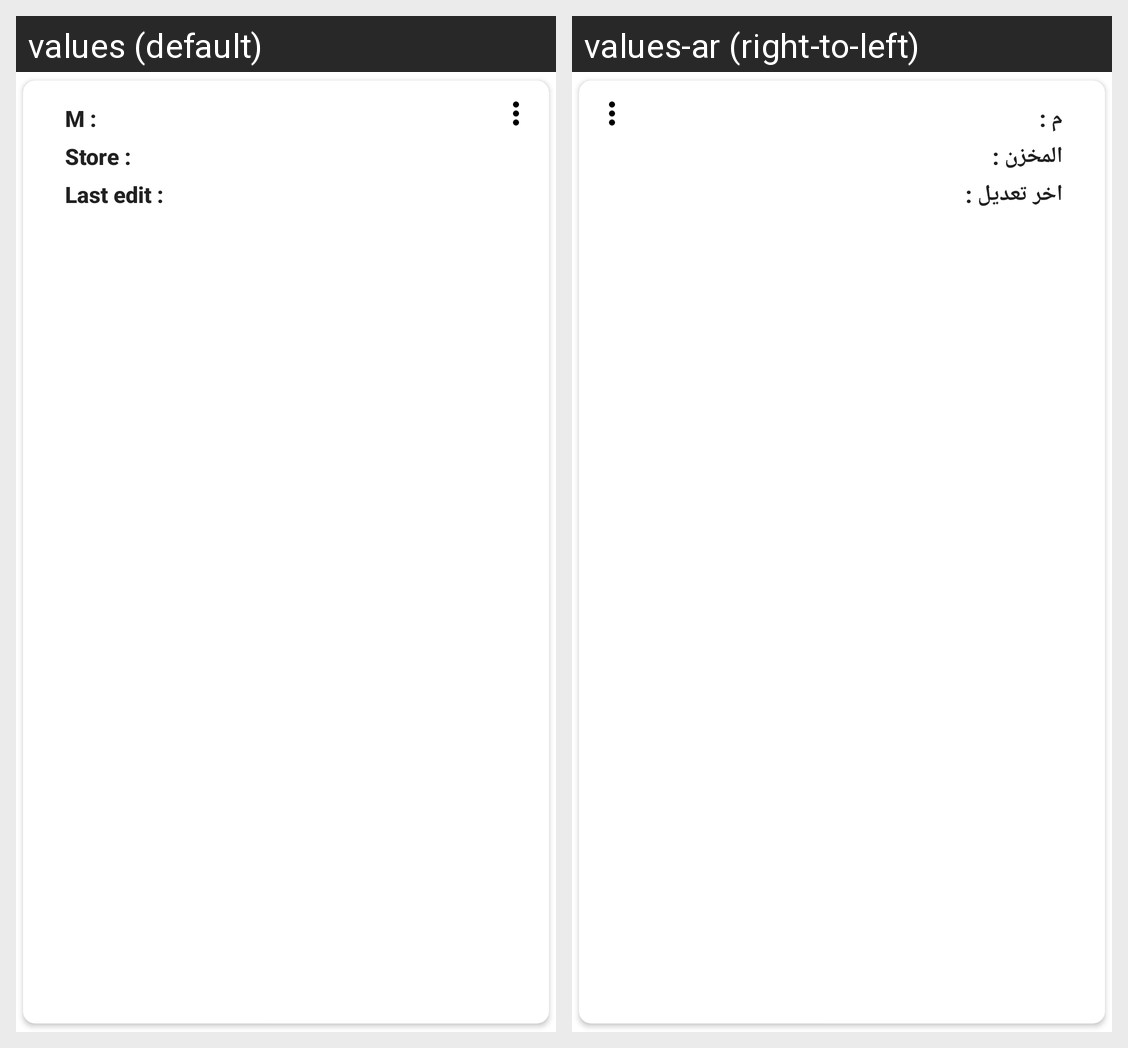

This grid shows one Android layout under two languages. Give, for every string resource on the screen, its name, the default text and each shown locale's text.
Android screen res/layout/custom_store.xml rendered under 2 locales, left to right: values (default), values-ar (right-to-left). Device: Nexus 5 (rendered at 1080×1920; each locale shown at half size, 540×960, under a caption strip naming it); theme AppTheme.
Strings drawn on this screen, with the default value and each locale's value (text and hints the layout hard-codes, and strings that could not be matched under every locale, appear in the picture but are not listed):

m_store
  values: M :
  values-ar: م :

type_store_
  values: Store :
  values-ar: المخزن :

last_edit
  values: Last edit :
  values-ar: اخر تعديل :
